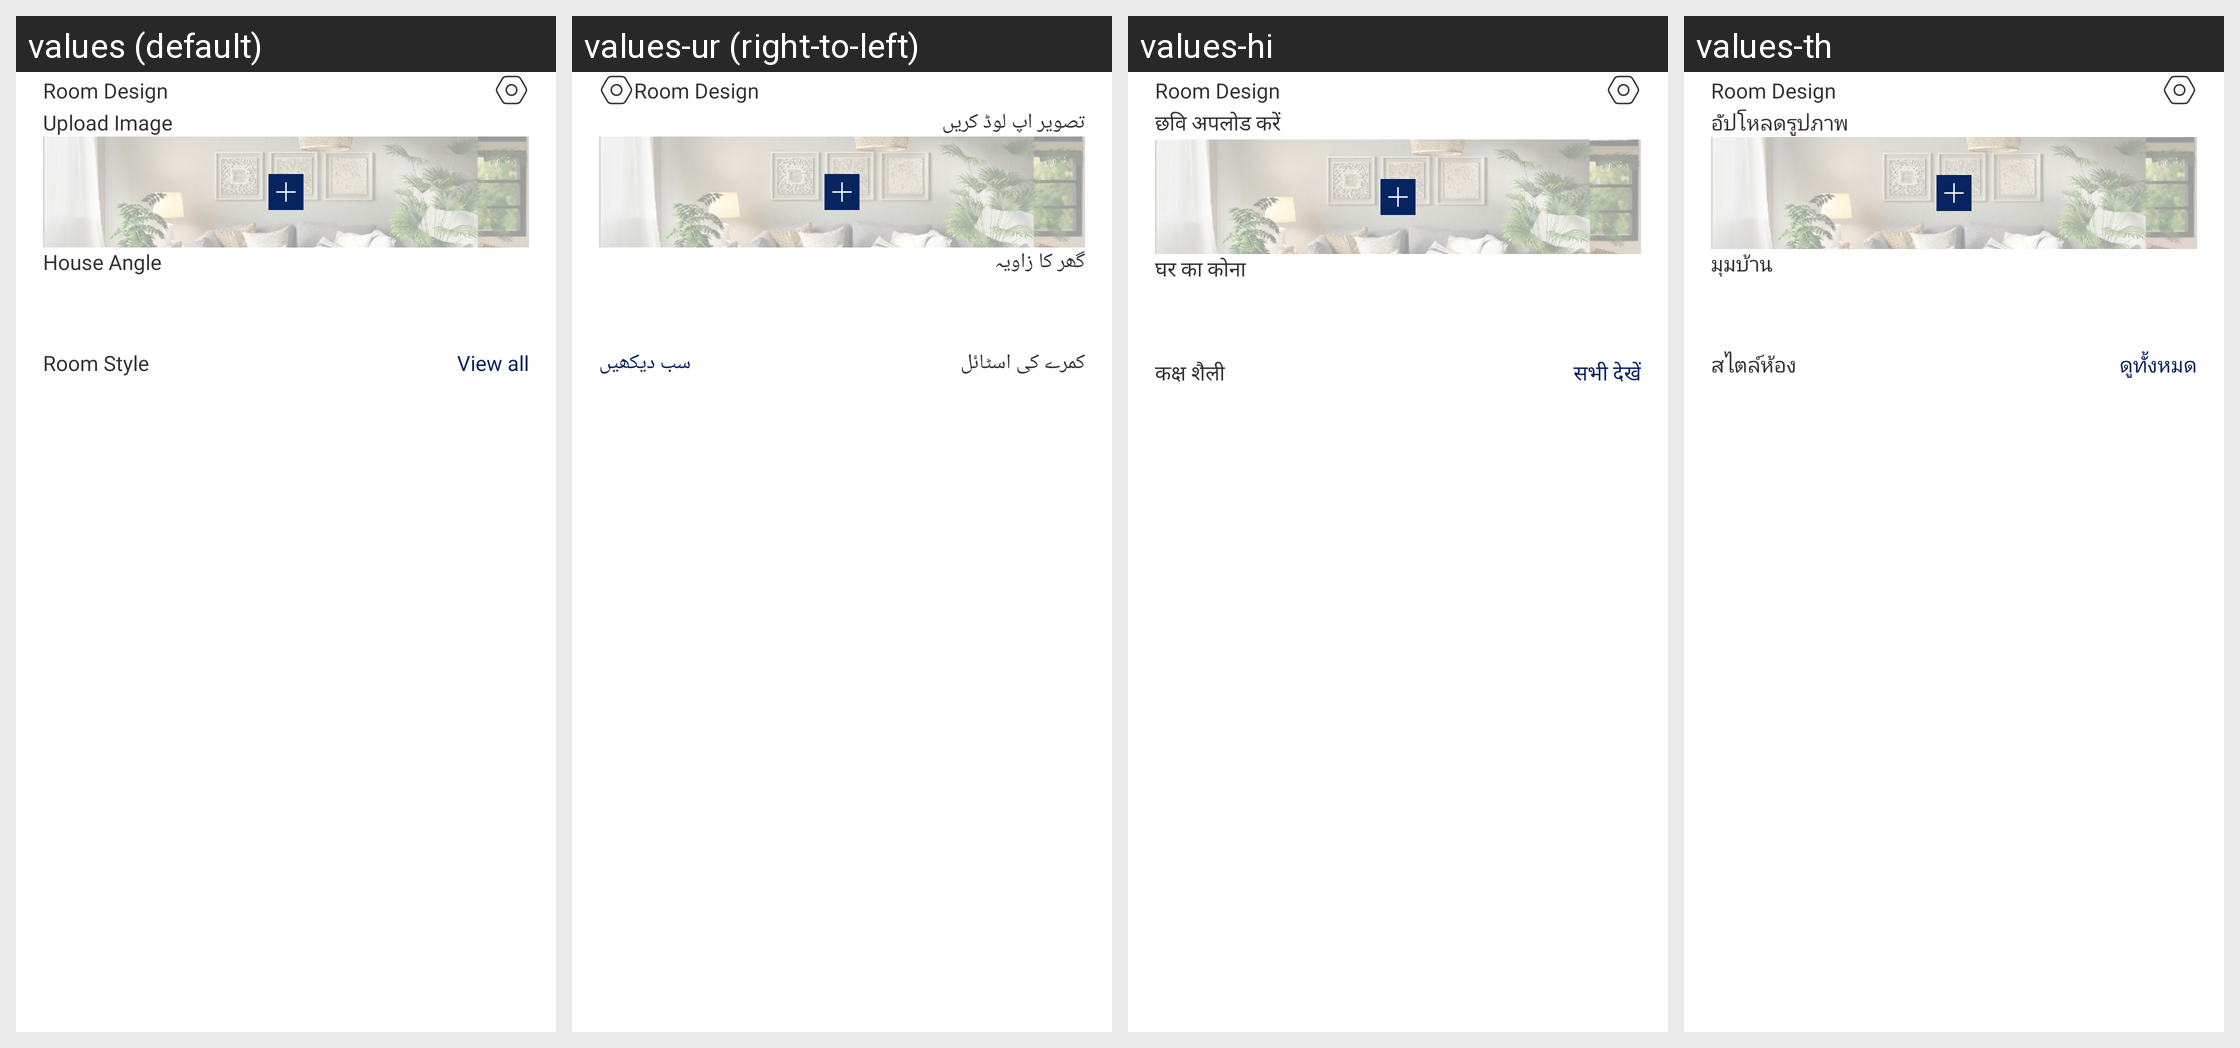

Locale-by-locale string values for the Android screen shown in this grid:
Android screen res/layout/fragment_exterior_generation.xml rendered under 4 locales, left to right: values (default), values-ur (right-to-left), values-hi, values-th. Device: Nexus 5 (rendered at 1080×1920; each locale shown at half size, 540×960, under a caption strip naming it); theme Theme.RoomifyAi.
Other locales in the repository, not shown: values-ar, values-de, values-es, values-fa, values-fr, values-in, values-it, values-ja, values-ko, values-nl, values-pt, values-ru, values-tr, values-vi, values-zh.
Strings drawn on this screen, with the default value and each locale's value (text and hints the layout hard-codes, and strings that could not be matched under every locale, appear in the picture but are not listed):

upload_image
  values: Upload Image
  values-ur: تصویر اپ لوڈ کریں
  values-hi: छवि अपलोड करें
  values-th: อัปโหลดรูปภาพ

house_angle
  values: House Angle
  values-ur: گھر کا زاویہ
  values-hi: घर का कोना
  values-th: มุมบ้าน

room_style
  values: Room Style
  values-ur: کمرے کی اسٹائل
  values-hi: कक्ष शैली
  values-th: สไตล์ห้อง

view_all
  values: View all
  values-ur: سب دیکھیں
  values-hi: सभी देखें
  values-th: ดูทั้งหมด

app_name
  values: Room Design
  values-ur: Room Design
  values-hi: Room Design
  values-th: Room Design
